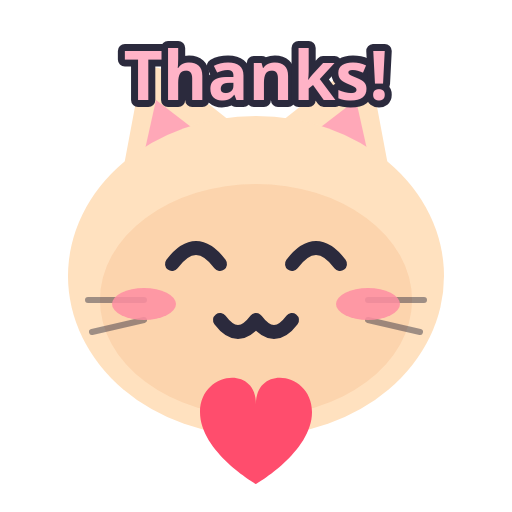
t = 0.00 s
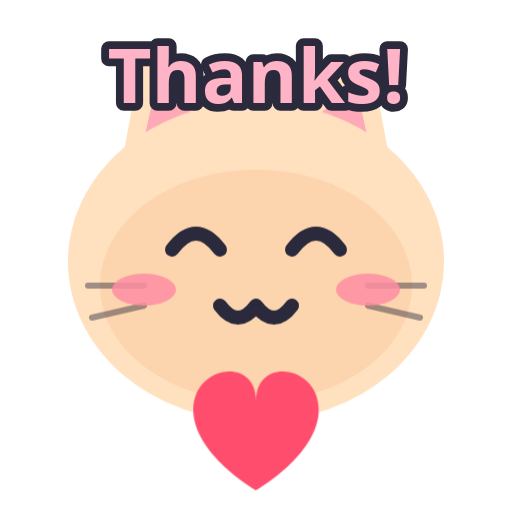
t = 0.70 s
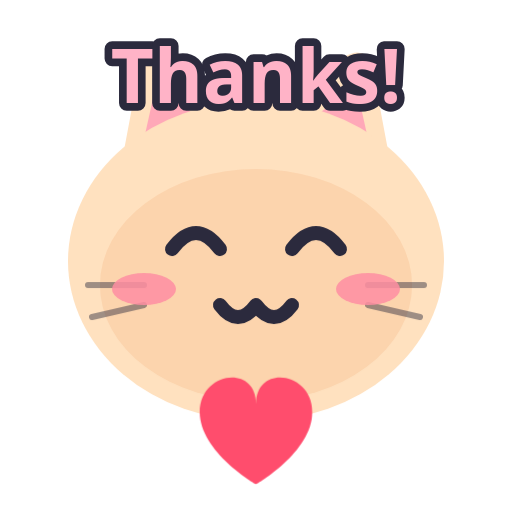
t = 1.06 s
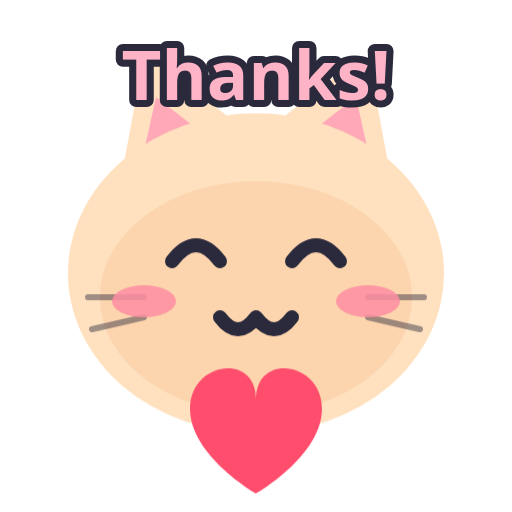
t = 1.54 s
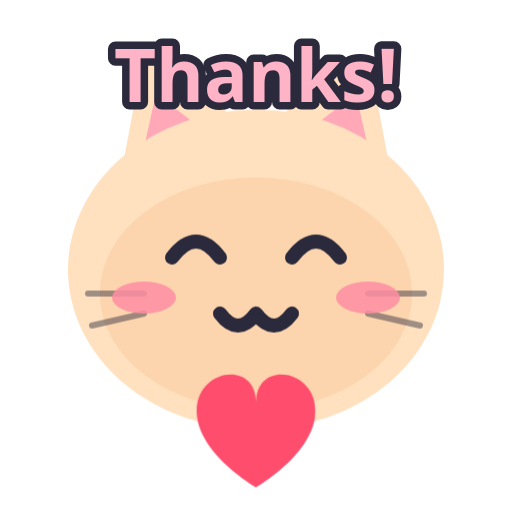
t = 2.20 s
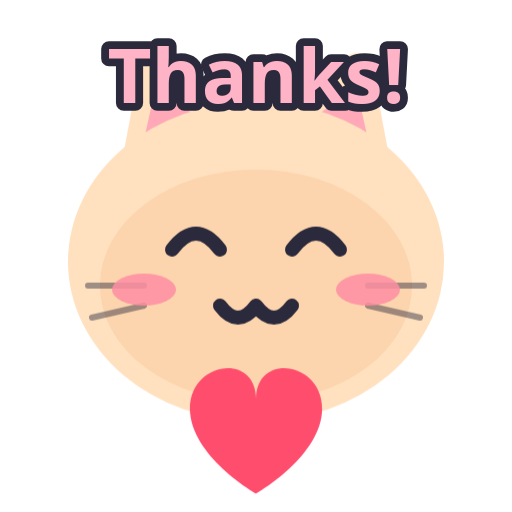
t = 2.50 s

The animated SVG that drew these frames (rendered in a browser with its animation timeline set to each time). Animation: 9 CSS @keyframes rules; one cycle of 3.10 s, repeats indefinitely.

<svg xmlns="http://www.w3.org/2000/svg" viewBox="0 0 256 256"><style>.bob{animation:bob 1.8s ease-in-out infinite;transform-origin:128px 220px}@keyframes bob{0%,100%{transform:translateY(0)}50%{transform:translateY(-8px)}}.wave{animation:wave 1s ease-in-out infinite;transform-box:fill-box;transform-origin:50% 100%}@keyframes wave{0%,100%{transform:rotate(0)}50%{transform:rotate(-18deg)}}.beat{animation:beat 1s ease-in-out infinite;transform-box:fill-box;transform-origin:center}@keyframes beat{0%,100%{transform:scale(1)}50%{transform:scale(1.18)}}.rise{animation:rise 2.4s ease-in infinite}@keyframes rise{0%{transform:translateY(10px);opacity:0}30%{opacity:1}100%{transform:translateY(-30px);opacity:0}}.tw{animation:tw 1.6s ease-in-out infinite;transform-box:fill-box;transform-origin:center}@keyframes tw{0%,100%{transform:scale(1);opacity:1}50%{transform:scale(.6);opacity:.5}}.pop{animation:pop 1.8s ease-in-out infinite;transform-box:fill-box;transform-origin:center}@keyframes pop{0%,100%{transform:scale(1)}40%{transform:scale(1.12)}}.drip{animation:drip 1.4s ease-in infinite}@keyframes drip{0%{transform:translateY(0);opacity:1}100%{transform:translateY(14px);opacity:0}}.zz{animation:zz 2.4s ease-in-out infinite}@keyframes zz{0%{transform:translate(0,8px);opacity:0}40%{opacity:1}100%{transform:translate(8px,-10px);opacity:0}}.fall{animation:fall 2s linear infinite}@keyframes fall{0%{transform:translateY(-10px)}100%{transform:translateY(24px)}}.d1{animation-delay:.35s}.d2{animation-delay:.7s}@media (prefers-reduced-motion: reduce){*{animation:none!important}}</style><g class="bob"><path d="M58 104L70 40Q74 30 84 36L122 66Z" fill="#FFE1BF"/><path d="M198 104L186 40Q182 30 172 36L134 66Z" fill="#FFE1BF"/><path d="M70 86L78 50L104 70Z" fill="#FFA8B8"/><path d="M186 86L178 50L152 70Z" fill="#FFA8B8"/><ellipse cx="128" cy="138" rx="94" ry="80" fill="#FFE1BF"/><ellipse cx="128" cy="150" rx="78" ry="58" fill="#F6B98A" opacity=".35"/><path d="M44 150h28M46 166l26-6M212 150h-28M210 166l-26-6" stroke="#2B2A3D" stroke-width="3" stroke-linecap="round" opacity=".45"/><ellipse cx="72" cy="152" rx="16" ry="8" fill="#FF8FA3" opacity=".85"/><ellipse cx="184" cy="152" rx="16" ry="8" fill="#FF8FA3" opacity=".85"/><path d="M86 132Q98 116 110 132" stroke="#2B2A3D" stroke-width="7" fill="none" stroke-linecap="round"/><path d="M146 132Q158 116 170 132" stroke="#2B2A3D" stroke-width="7" fill="none" stroke-linecap="round"/><path d="M110 160Q119 172 128 160Q137 172 146 160" stroke="#2B2A3D" stroke-width="7" fill="none" stroke-linecap="round" stroke-linejoin="round"/></g><g class="beat"><path transform="translate(100.0 194.0) scale(2.0)" d="M0 6C0-4 14-6 14 4c0-10 14-8 14 2 0 10-14 18-14 18S0 16 0 6z" fill="#FF4D6D"/></g><text class="pop" x="128" y="50" font-family="Nunito, 'Arial Rounded MT Bold', 'Segoe UI', Verdana, sans-serif" font-weight="900" font-size="34" text-anchor="middle" fill="#FFB3C7" stroke="#2B2A3D" stroke-width="7" stroke-linejoin="round" paint-order="stroke">Thanks!</text></svg>
